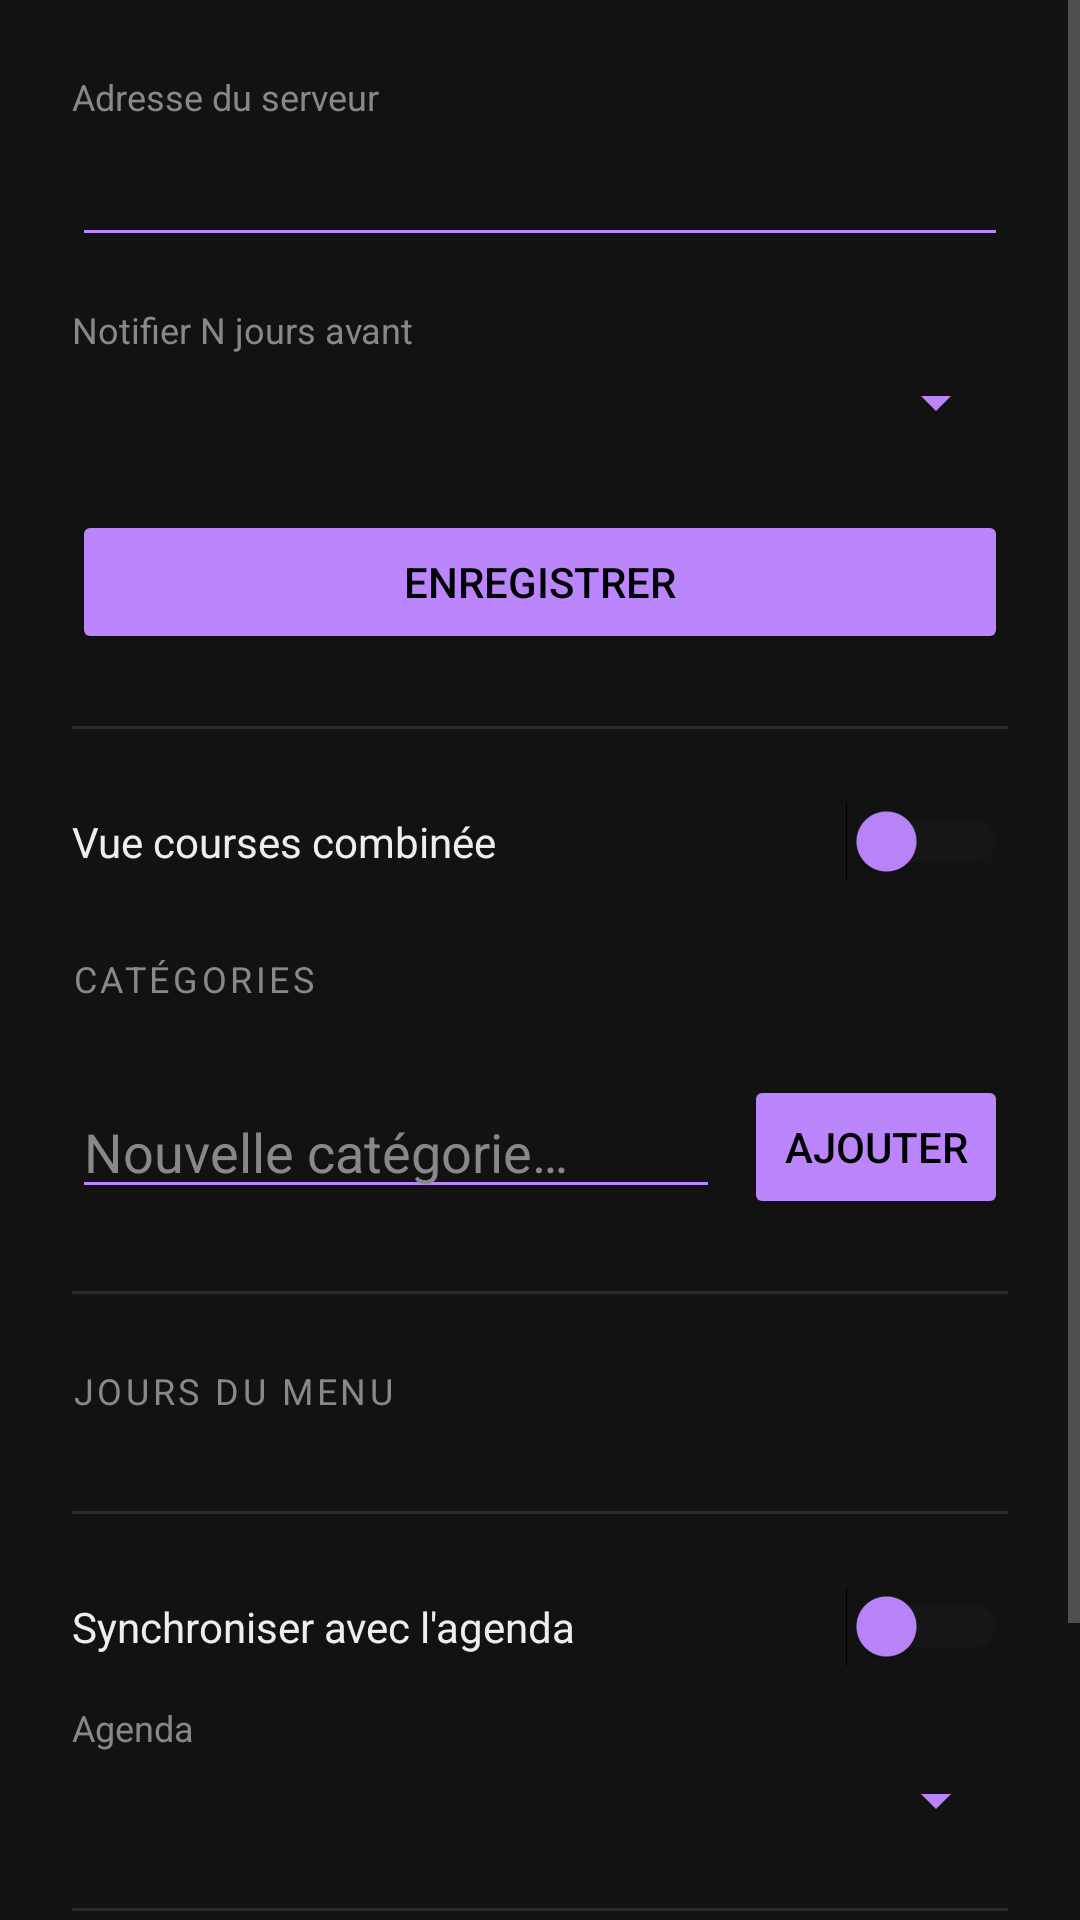

Here is an Android app screen rendered from its layout file. Give the layout XML and the strings, colors and styles it references.
<!-- AndroidManifest.xml: application theme AppTheme -->
<!-- res/layout/activity_settings.xml -->
<?xml version="1.0" encoding="utf-8"?>
<ScrollView xmlns:android="http://schemas.android.com/apk/res/android"
    android:layout_width="match_parent"
    android:layout_height="match_parent"
    android:background="@color/bg">

    <LinearLayout
        android:layout_width="match_parent"
        android:layout_height="wrap_content"
        android:orientation="vertical"
        android:padding="24dp">

        

        <TextView
            android:layout_width="match_parent"
            android:layout_height="wrap_content"
            android:text="@string/label_server_url"
            android:textColor="@color/text_secondary"
            android:textSize="12sp"
            android:layout_marginBottom="4dp"/>

        <EditText
            android:id="@+id/etUrl"
            android:layout_width="match_parent"
            android:layout_height="wrap_content"
            android:inputType="textUri"
            android:textColor="@color/text_primary"
            android:backgroundTint="@color/primary"
            android:layout_marginBottom="16dp"/>

        

        <TextView
            android:layout_width="match_parent"
            android:layout_height="wrap_content"
            android:text="@string/label_notif_lead"
            android:textColor="@color/text_secondary"
            android:textSize="12sp"
            android:layout_marginBottom="4dp"/>

        <Spinner
            android:id="@+id/spinnerLead"
            android:layout_width="match_parent"
            android:layout_height="wrap_content"
            android:backgroundTint="@color/primary"
            android:layout_marginBottom="24dp"/>

        <Button
            android:id="@+id/btnSave"
            android:layout_width="match_parent"
            android:layout_height="wrap_content"
            android:text="@string/btn_save_settings"
            android:backgroundTint="@color/primary"
            android:textColor="@color/on_primary"/>

        <TextView
            android:id="@+id/tvStatus"
            android:layout_width="wrap_content"
            android:layout_height="wrap_content"
            android:textColor="@color/primary"
            android:layout_marginTop="8dp"
            android:visibility="gone"/>

        

        <View
            android:layout_width="match_parent"
            android:layout_height="1dp"
            android:background="@color/divider"
            android:layout_marginTop="24dp"
            android:layout_marginBottom="24dp"/>

        

        <LinearLayout
            android:layout_width="match_parent"
            android:layout_height="wrap_content"
            android:orientation="horizontal"
            android:gravity="center_vertical"
            android:layout_marginBottom="24dp">

            <TextView
                android:layout_width="0dp"
                android:layout_height="wrap_content"
                android:layout_weight="1"
                android:text="@string/label_course_mode"
                android:textColor="@color/text_primary"
                android:textSize="14sp"/>

            <Switch
                android:id="@+id/switchCourseMode"
                android:layout_width="wrap_content"
                android:layout_height="wrap_content"
                android:thumbTint="@color/primary"
                android:trackTint="@color/surface"/>
        </LinearLayout>

        

        <TextView
            android:layout_width="match_parent"
            android:layout_height="wrap_content"
            android:text="@string/label_categories"
            android:textColor="@color/text_secondary"
            android:textSize="12sp"
            android:textAllCaps="true"
            android:letterSpacing="0.1"
            android:layout_marginBottom="8dp"/>

        <LinearLayout
            android:id="@+id/listCategories"
            android:layout_width="match_parent"
            android:layout_height="wrap_content"
            android:orientation="vertical"
            android:layout_marginBottom="16dp"/>

        <LinearLayout
            android:layout_width="match_parent"
            android:layout_height="wrap_content"
            android:orientation="horizontal"
            android:gravity="center_vertical">

            <EditText
                android:id="@+id/etNewCategory"
                android:layout_width="0dp"
                android:layout_height="wrap_content"
                android:layout_weight="1"
                android:hint="@string/hint_new_category"
                android:textColor="@color/text_primary"
                android:textColorHint="@color/text_secondary"
                android:backgroundTint="@color/primary"
                android:inputType="textCapSentences"
                android:imeOptions="actionDone"/>

            <Button
                android:id="@+id/btnAddCategory"
                android:layout_width="wrap_content"
                android:layout_height="wrap_content"
                android:text="@string/action_add_category"
                android:backgroundTint="@color/primary"
                android:textColor="@color/on_primary"
                android:layout_marginStart="8dp"/>
        </LinearLayout>

        <TextView
            android:id="@+id/tvCatError"
            android:layout_width="wrap_content"
            android:layout_height="wrap_content"
            android:textColor="@color/danger"
            android:layout_marginTop="8dp"
            android:visibility="gone"/>

        

        <View
            android:layout_width="match_parent"
            android:layout_height="1dp"
            android:background="@color/divider"
            android:layout_marginTop="24dp"
            android:layout_marginBottom="24dp"/>

        

        <TextView
            android:layout_width="match_parent"
            android:layout_height="wrap_content"
            android:text="@string/label_menu_days"
            android:textColor="@color/text_secondary"
            android:textSize="12sp"
            android:textAllCaps="true"
            android:letterSpacing="0.1"
            android:layout_marginBottom="8dp"/>

        <LinearLayout
            android:id="@+id/layoutMenuDays"
            android:layout_width="match_parent"
            android:layout_height="wrap_content"
            android:orientation="vertical"
            android:layout_marginBottom="8dp"/>

        

        <View
            android:layout_width="match_parent"
            android:layout_height="1dp"
            android:background="@color/divider"
            android:layout_marginTop="16dp"
            android:layout_marginBottom="24dp"/>

        

        <LinearLayout
            android:layout_width="match_parent"
            android:layout_height="wrap_content"
            android:orientation="horizontal"
            android:gravity="center_vertical"
            android:layout_marginBottom="12dp">

            <TextView
                android:layout_width="0dp"
                android:layout_height="wrap_content"
                android:layout_weight="1"
                android:text="@string/label_calendar_sync"
                android:textColor="@color/text_primary"
                android:textSize="14sp"/>

            <Switch
                android:id="@+id/switchCalendar"
                android:layout_width="wrap_content"
                android:layout_height="wrap_content"
                android:thumbTint="@color/primary"
                android:trackTint="@color/surface"/>
        </LinearLayout>

        <TextView
            android:layout_width="match_parent"
            android:layout_height="wrap_content"
            android:text="@string/label_calendar"
            android:textColor="@color/text_secondary"
            android:textSize="12sp"
            android:layout_marginBottom="4dp"
            android:id="@+id/tvCalendarLabel"/>

        <Spinner
            android:id="@+id/spinnerCalendar"
            android:layout_width="match_parent"
            android:layout_height="wrap_content"
            android:backgroundTint="@color/primary"/>

        <TextView
            android:id="@+id/tvCalendarError"
            android:layout_width="wrap_content"
            android:layout_height="wrap_content"
            android:textColor="@color/danger"
            android:layout_marginTop="8dp"
            android:visibility="gone"/>

        <LinearLayout
            android:id="@+id/layoutCalendarReminders"
            android:layout_width="match_parent"
            android:layout_height="wrap_content"
            android:orientation="horizontal"
            android:gravity="center_vertical"
            android:layout_marginTop="12dp"
            android:visibility="gone">

            <TextView
                android:layout_width="0dp"
                android:layout_height="wrap_content"
                android:layout_weight="1"
                android:text="@string/label_calendar_reminders"
                android:textColor="@color/text_primary"
                android:textSize="14sp"/>

            <Switch
                android:id="@+id/switchCalendarReminders"
                android:layout_width="wrap_content"
                android:layout_height="wrap_content"
                android:thumbTint="@color/primary"
                android:trackTint="@color/surface"/>
        </LinearLayout>

        

        <View
            android:layout_width="match_parent"
            android:layout_height="1dp"
            android:background="@color/divider"
            android:layout_marginTop="24dp"
            android:layout_marginBottom="24dp"/>

        

        <TextView
            android:layout_width="match_parent"
            android:layout_height="wrap_content"
            android:text="@string/label_cal_debug"
            android:textColor="@color/text_secondary"
            android:textSize="12sp"
            android:textAllCaps="true"
            android:letterSpacing="0.1"
            android:layout_marginBottom="8dp"/>

        <Button
            android:id="@+id/btnShowCalendarLogs"
            android:layout_width="match_parent"
            android:layout_height="wrap_content"
            android:text="@string/btn_show_logs"
            android:backgroundTint="@color/surface"
            android:textColor="@color/text_primary"/>

    </LinearLayout>
</ScrollView>
<!-- resources referenced by this layout -->
<resources>
  <color name="bg">#121212</color>
  <color name="danger">#CF6679</color>
  <color name="divider">#2C2C2C</color>
  <color name="on_primary">#000000</color>
  <color name="primary">#BB86FC</color>
  <color name="surface">#1E1E1E</color>
  <color name="text_primary">#EEEEEE</color>
  <color name="text_secondary">#888888</color>
  <string name="action_add_category">Ajouter</string>
  <string name="btn_save_settings">Enregistrer</string>
  <string name="btn_show_logs">Afficher les logs</string>
  <string name="hint_new_category">Nouvelle catégorie…</string>
  <string name="label_cal_debug">Journal de sync agenda</string>
  <string name="label_calendar">Agenda</string>
  <string name="label_calendar_reminders">Rappels (30 min + 1 jour avant)</string>
  <string name="label_calendar_sync">Synchroniser avec l\'agenda</string>
  <string name="label_categories">Catégories</string>
  <string name="label_course_mode">Vue courses combinée</string>
  <string name="label_menu_days">Jours du menu</string>
  <string name="label_notif_lead">Notifier N jours avant</string>
  <string name="label_server_url">Adresse du serveur</string>
  <style name="AppTheme" parent="android:Theme.Material">
          <item name="android:colorBackground">@color/bg</item>
          <item name="android:windowBackground">@color/bg</item>
          <item name="android:colorPrimary">@color/surface</item>
          <item name="android:colorPrimaryDark">@color/bg</item>
          <item name="android:colorAccent">@color/primary</item>
          <item name="android:textColorPrimary">@color/text_primary</item>
          <item name="android:textColorSecondary">@color/text_secondary</item>
          <item name="android:navigationBarColor">@color/bg</item>
          <item name="android:statusBarColor">@color/surface</item>
          <item name="android:actionBarStyle">@style/AppActionBar</item>
      </style>
  <style name="AppActionBar" parent="android:Widget.Material.ActionBar">
          <item name="android:background">@color/surface</item>
          <item name="android:titleTextStyle">@style/AppActionBarTitle</item>
      </style>
  <style name="AppActionBarTitle" parent="android:TextAppearance.Material.Widget.ActionBar.Title">
          <item name="android:textColor">@color/text_primary</item>
      </style>
</resources>
